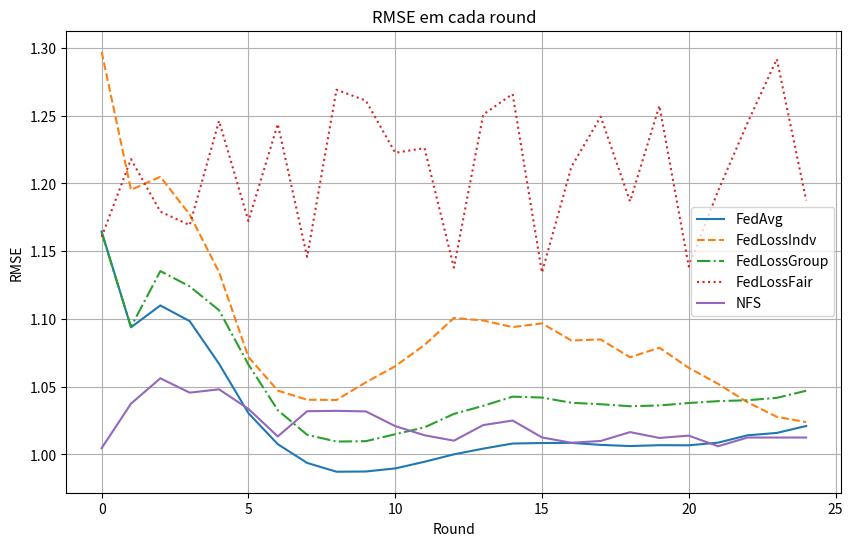

Write Python code to recreate this figure.
import matplotlib.pyplot as plt


data_rmse_FedAvg = {
    "Round": list(range(0, 25)),
    "rmse": [
        1.1645201444625854, 1.0938423871994019, 1.1099498271942139,
        1.0983784198760986, 1.0669233798980713, 1.030524730682373,
        1.0076098442077637, 0.993777871131897, 0.9872936010360718,
        0.9874579310417175, 0.9897322654724121, 0.9946486353874207,
        1.0001062154769897, 1.0043343305587769, 1.0080845355987549,
        1.008457064628601, 1.0085766315460205, 1.007082462310791,
        1.0062311887741089, 1.0068706274032593, 1.0067862272262573,
        1.0087419748306274, 1.0141522884368896, 1.0159159898757935,
        1.0210365056991577
    ]
}

data_rmse_FedLossIndv = {
    "Round": list(range(0, 25)),
    "rmse": [
        1.297133445739746, 1.195259928703308, 1.2048598527908325, 1.1770308017730713,
        1.1345579624176025, 1.0719773769378662, 1.0471471548080444, 1.0404058694839478,
        1.040224313735962, 1.053229808807373, 1.065122365951538, 1.0808221101760864,
        1.1007137298583984, 1.0988476276397705, 1.0939832925796509, 1.0967159271240234,
        1.0841282606124878, 1.0848578214645386, 1.07172691822052, 1.0787509679794312,
        1.0639443397521973, 1.0520977973937988, 1.0385172367095947, 1.027799129486084,
        1.0238710641860962
    ]
}

data_rmse_FedLossGroup = {
    "Round": list(range(0, 25)),
    "rmse": [
        1.1636936664581299, 1.0941013097763062, 1.1353051662445068, 1.1240124702453613,
        1.1063876152038574, 1.066398024559021, 1.0326982736587524, 1.0145307779312134,
        1.0095463991165161, 1.0098247528076172, 1.0149548053741455, 1.0200411081314087,
        1.0299276113510132, 1.0359303951263428, 1.0426697731018066, 1.0420047044754028,
        1.038161039352417, 1.0370806455612183, 1.0356084108352661, 1.0361772775650024,
        1.0379855632781982, 1.0393681526184082, 1.0400292873382568, 1.041798710823059,
        1.0470131635665894
    ]
}

data_rmse_FedLossFair = {
    "Round": list(range(0, 25)),
    "rmse": [
        1.1604952812194824, 1.2178949117660522, 1.1792042255401611, 1.1692020893096924,
        1.2461178302764893, 1.1722227334976196, 1.243811845779419, 1.1457699537277222,
        1.2690982818603516, 1.2610678672790527, 1.2225896120071411, 1.2259875535964966,
        1.1378549337387085, 1.2508249282836914, 1.2659279108047485, 1.134204387664795,
        1.212093710899353, 1.249194860458374, 1.1867204904556274, 1.2572919130325317,
        1.1386675834655762, 1.194533109664917, 1.2445508241653442, 1.291674256324768,
        1.187511682510376
    ]
}

data_rmse_NFS = {
    "Round": list(range(0, 25)),
    "rmse": [
        1.0046489238739014, 1.0375078916549683, 1.056209683418274, 1.0456256866455078,
        1.0480787754058838, 1.033650279045105, 1.0133249759674072, 1.0319265127182007,
        1.0321930646896362, 1.0317941904067993, 1.020953893661499, 1.0141791105270386,
        1.0102025270462036, 1.021692156791687, 1.0250550508499146, 1.012597680091858,
        1.008651852607727, 1.0099784135818481, 1.0165176391601562, 1.0122159719467163,
        1.0139278173446655, 1.0060794353485107, 1.012513518333435, 1.012513518333435,
        1.012513518333435
    ]
}

# Plotando os dados
plt.figure(figsize=(10, 6))

plt.plot(data_rmse_FedAvg["Round"], data_rmse_FedAvg["rmse"], label="FedAvg", linestyle='-')
plt.plot(data_rmse_FedLossIndv["Round"], data_rmse_FedLossIndv["rmse"], label="FedLossIndv", linestyle='--')
plt.plot(data_rmse_FedLossGroup["Round"], data_rmse_FedLossGroup["rmse"], label="FedLossGroup", linestyle='-.')
plt.plot(data_rmse_FedLossFair["Round"], data_rmse_FedLossFair["rmse"], label="FedLossFair", linestyle=':')
plt.plot(data_rmse_NFS["Round"], data_rmse_NFS["rmse"], label="NFS", linestyle='-')

plt.xlabel("Round")
plt.ylabel("RMSE")
plt.title("RMSE em cada round")
plt.legend()
plt.grid(True)
plt.show()
